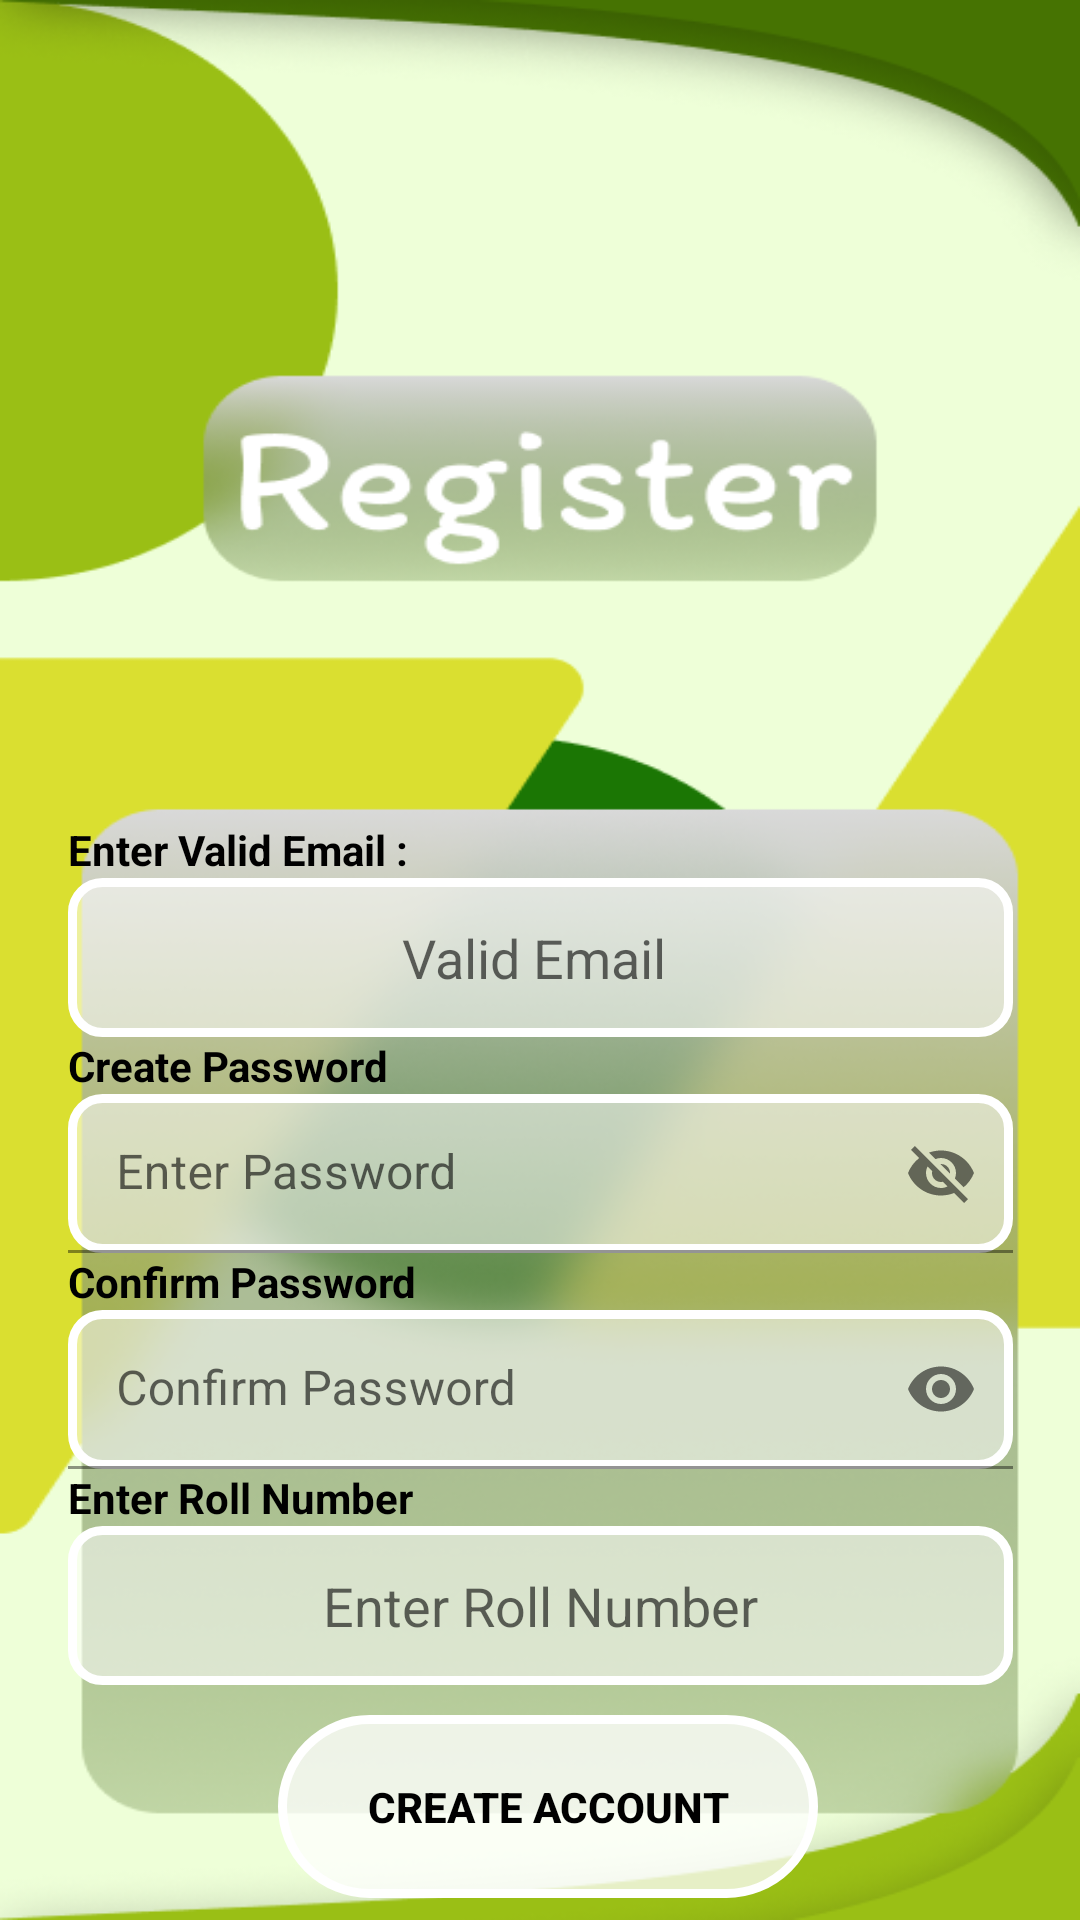

The Android layout XML behind this screen, and the referenced resources:
<!-- AndroidManifest.xml: application theme Theme.MyProjectTy -->
<!-- res/layout/activity_sign_up.xml -->
<?xml version="1.0" encoding="utf-8"?>
<androidx.constraintlayout.widget.ConstraintLayout xmlns:android="http://schemas.android.com/apk/res/android"
    xmlns:app="http://schemas.android.com/apk/res-auto"
    xmlns:tools="http://schemas.android.com/tools"
    android:layout_width="match_parent"
    android:layout_height="match_parent"
    android:background="@drawable/signup"
    tools:context=".SIgnUpActivity">

    <LinearLayout
        android:layout_width="315dp"
        android:layout_height="439dp"
        android:layout_marginStart="1dp"
        android:layout_marginTop="350dp"
        android:layout_marginEnd="1dp"
        android:layout_marginBottom="4dp"
        android:orientation="vertical"
        app:layout_constraintBottom_toBottomOf="parent"
        app:layout_constraintEnd_toEndOf="parent"
        app:layout_constraintStart_toStartOf="parent"
        app:layout_constraintTop_toTopOf="parent">

        <TextView
            android:id="@+id/EmailText"
            android:layout_width="wrap_content"
            android:layout_height="wrap_content"
            android:text="Enter Valid Email :"
            android:textColor="@color/black"
            android:textStyle="bold" />

        <EditText
            android:id="@+id/Email"
            android:layout_width="match_parent"
            android:layout_height="53dp"
            android:background="@drawable/textbox"
            android:ems="10"
            android:hint="Valid Email "
            android:inputType="textEmailAddress"
            android:textAlignment="center"
            android:textColor="@color/black" />

        <TextView
            android:id="@+id/Passwordtextt"
            android:layout_width="wrap_content"
            android:layout_height="wrap_content"
            android:text="Create Password"
            android:textColor="@color/black"
            android:textStyle="bold" />


        <com.google.android.material.textfield.TextInputLayout
            android:id="@+id/passwordLsdf"
            android:layout_width="match_parent"
            android:layout_height="wrap_content"
            app:passwordToggleEnabled="true">
        <EditText
            android:id="@+id/CreatePassWord"
            android:layout_width="match_parent"
            android:layout_height="53dp"
            android:background="@drawable/textbox"
            android:ems="10"
            android:hint="Enter Password"
            android:inputType="textAutoComplete"
            android:textAlignment="center"
            android:textColor="@color/black" />
        </com.google.android.material.textfield.TextInputLayout>


        <TextView
            android:id="@+id/passwordtextt3"
            android:layout_width="match_parent"
            android:layout_height="wrap_content"
            android:text="Confirm Password"
            android:textColor="@color/black"
            android:textStyle="bold" />
        <com.google.android.material.textfield.TextInputLayout
            android:id="@+id/passworasfdut"
            android:layout_width="match_parent"
            android:layout_height="wrap_content"
            app:passwordToggleEnabled="true">
        <EditText
            android:id="@+id/ConfirmPassword"
            android:layout_width="match_parent"
            android:layout_height="53dp"
            android:background="@drawable/textbox"
            android:ems="10"
            android:hint="Confirm Password"
            android:inputType="textPassword"
            android:textAlignment="center"
            android:textColor="@color/black" />
        </com.google.android.material.textfield.TextInputLayout>

        <TextView
            android:id="@+id/passwordtextt4"
            android:layout_width="match_parent"
            android:layout_height="wrap_content"
            android:text="Enter Roll Number"
            android:textColor="@color/black"
            android:textStyle="bold" />

        <EditText
            android:id="@+id/RollNumber"
            android:layout_width="match_parent"
            android:layout_height="53dp"
            android:background="@drawable/textbox"
            android:ems="10"
            android:hint="Enter Roll Number"
            android:inputType="textAutoComplete"
            android:textAlignment="center"
            android:textColor="@color/black" />

        <androidx.appcompat.widget.AppCompatButton
            android:id="@+id/SignUpBtn"
            android:layout_width="180dp"
            android:layout_height="61dp"
            android:layout_marginLeft="70dp"
            android:textStyle="bold"
            android:textColor="@color/black"
            android:layout_marginTop="10dp"
            android:background="@drawable/btnstyle"
            android:text="Create Account" />
    </LinearLayout>
</androidx.constraintlayout.widget.ConstraintLayout>
<!-- resources referenced by this layout -->
<resources>
  <!-- drawable btnstyle (drawable) -->
  <?xml version="1.0" encoding="utf-8"?>
  <selector xmlns:android="http://schemas.android.com/apk/res/android">
      <item>
          <shape android:shape="rectangle">
  
              <solid android:color="#C1FFFFFF"/>
              <corners android:radius="10dp"/>
              <stroke
                  android:width="3dp"
                  android:color="#FFFFFF"/>
              <corners android:radius="30dp"/>
          </shape>
      </item>
  </selector>
  <!-- drawable signup: png bitmap (drawable, 161656 bytes) -->
  <!-- drawable textbox (drawable) -->
  <?xml version="1.0" encoding="utf-8"?>
  <selector xmlns:android="http://schemas.android.com/apk/res/android">
      <item>
          <shape android:shape="rectangle">
  
              <solid android:color="#88FFFFFF"/>
              <corners android:radius="10dp"/>
              <stroke
                  android:width="3dp"
                  android:color="#FFFFFF"/>
  
          </shape>
      </item>
  </selector>
  <style name="Theme.MyProjectTy" parent="Theme.MaterialComponents.Light.NoActionBar">
          
          <item name="colorPrimary">@color/purple_500</item>
          <item name="colorPrimaryVariant">@color/purple_700</item>
          <item name="colorOnPrimary">@color/white</item>
          
          <item name="colorSecondary">@color/teal_200</item>
          <item name="colorSecondaryVariant">@color/teal_700</item>
          <item name="colorOnSecondary">@color/black</item>
          
          <item name="android:statusBarColor">@color/black</item>
          
      </style>
  <!-- not gathered from this repository: default colours our renderer supplied (Android Studio template values) -->
  <color name="purple_500">#FF6200EE</color>
  <color name="purple_700">#FF3700B3</color>
  <color name="teal_200">#FF03DAC5</color>
  <color name="teal_700">#FF018786</color>
  <color name="black">#FF000000</color>
  <color name="white">#FFFFFFFF</color>
</resources>
